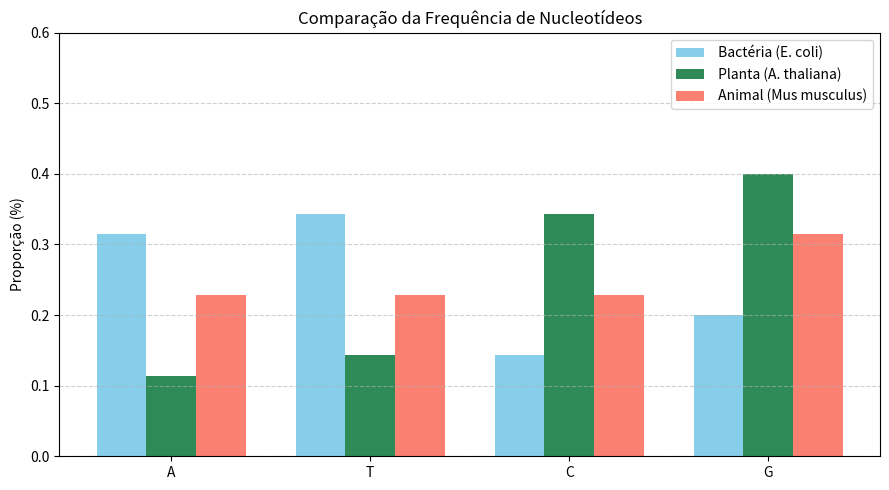

Write the Python code that produced this figure.
#1.Comparação entre Frequências de DNA em Diferentes Espécies
# Definição: A frequência de nucleotídeos indica quantas vezes cada base (A, T, C, G) aparece em uma sequência de DNA. Isso é útil para avaliar o conteúdo GC, AT, detectar anomalias e entender a composição genética.
# Comparação de Frequência de Nucleotídeos: Bactéria vs Planta vs Animal

from collections import Counter
import matplotlib.pyplot as plt

# Sequência simulada de bactéria (ex: *E. coli* – mais AT)
seq_bacteria = "ATGCGTATATCGATATCGATATAGCGTATATATCG"

# Sequência simulada de planta (ex: *Arabidopsis thaliana* – equilibrada)
seq_planta = "ATGCCGCGCGTACGCGGCGCGTATGCGCGCGTACG"

# Sequência simulada de animal (ex: *Mus musculus* – mamífero com GC moderado)
seq_animal = "ATGCGCGTACGCGTATAGCGTACGCGTATAGCGTA"

def calcular_frequencia(seq):
    contagem = Counter(seq)
    total = len(seq)
    return [contagem[base] / total for base in "ATCG"]

freq_bact = calcular_frequencia(seq_bacteria)
freq_planta = calcular_frequencia(seq_planta)
freq_animal = calcular_frequencia(seq_animal)

# Plot
import numpy as np

bases = ['A', 'T', 'C', 'G']
x = np.arange(len(bases))
largura = 0.25

plt.figure(figsize=(9, 5))
plt.bar(x - largura, freq_bact, width=largura, label=' Bactéria (E. coli)', color='skyblue')
plt.bar(x, freq_planta, width=largura, label=' Planta (A. thaliana)', color='seagreen')
plt.bar(x + largura, freq_animal, width=largura, label=' Animal (Mus musculus)', color='salmon')

plt.xticks(x, bases)
plt.ylabel("Proporção (%)")
plt.title("Comparação da Frequência de Nucleotídeos")
plt.ylim(0, 0.6)
plt.legend()
plt.grid(axis='y', linestyle='--', alpha=0.6)
plt.tight_layout()
plt.show()
